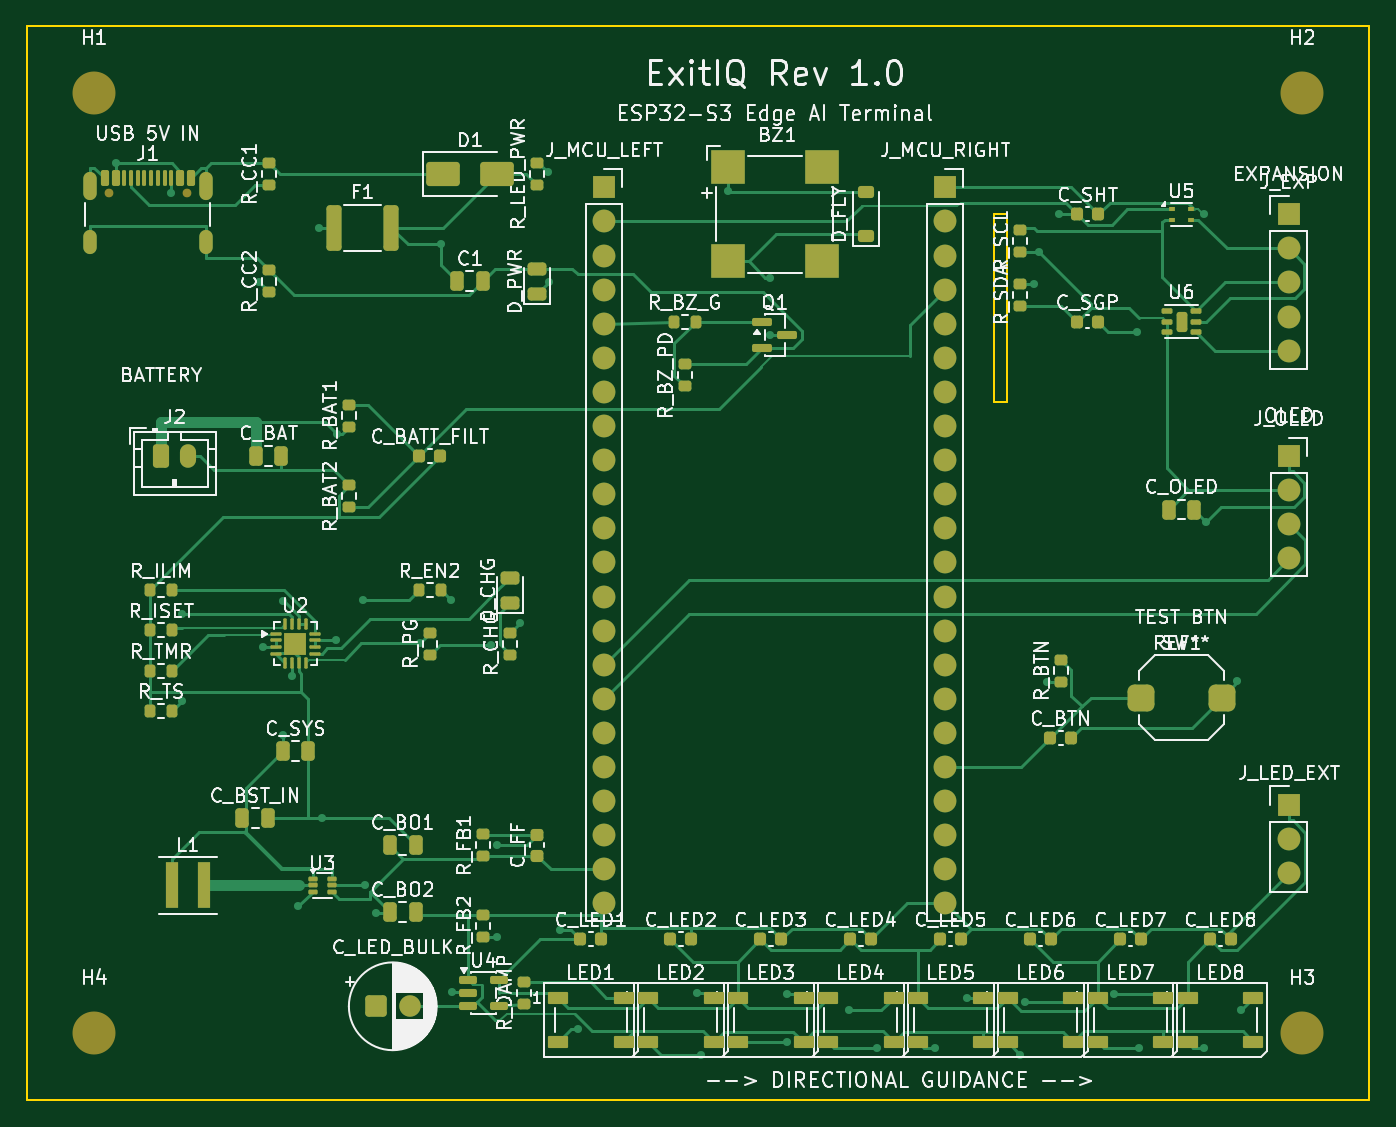
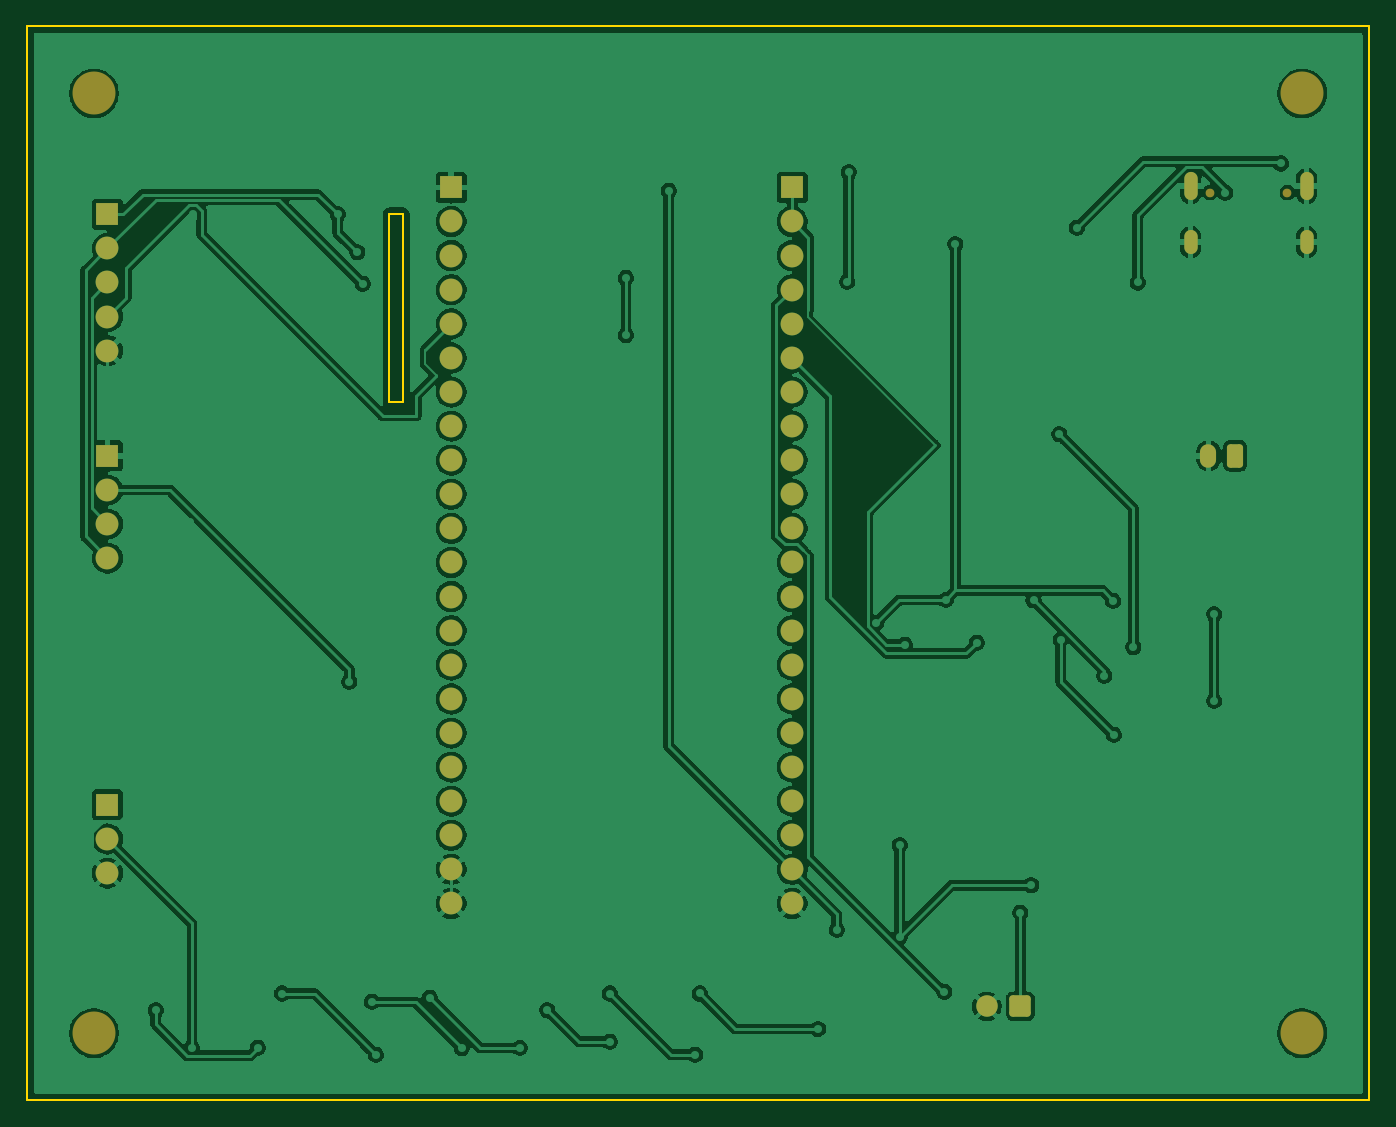
Circuit board: 9 layer files. Board 100.0 x 80.0 mm.
- bottom_copper: ExitIQ-B_Cu.gbl (159211 bytes)
- bottom_mask: ExitIQ-B_Mask.gbs (3420 bytes)
- paste: ExitIQ-B_Paste.gbp (451 bytes)
- bottom_silk: ExitIQ-B_Silkscreen.gbo (3430 bytes)
- outline: ExitIQ-Edge_Cuts.gm1 (809 bytes)
- top_copper: ExitIQ-F_Cu.gtl (45500 bytes)
- top_mask: ExitIQ-F_Mask.gts (11657 bytes)
- paste: ExitIQ-F_Paste.gtp (9582 bytes)
- top_silk: ExitIQ-F_Silkscreen.gto (195532 bytes)

=== bottom_copper: ExitIQ-B_Cu.gbl (159211 bytes, source omitted) ===
=== bottom_mask: ExitIQ-B_Mask.gbs ===
%TF.GenerationSoftware,KiCad,Pcbnew,10.0.6*%
%TF.CreationDate,2026-10-24T16:23:40+05:30*%
%TF.ProjectId,ExitIQ,45786974-4951-42e6-9b69-6361645f7063,rev?*%
%TF.SameCoordinates,Original*%
%TF.FileFunction,Soldermask,Bot*%
%TF.FilePolarity,Negative*%
%FSLAX46Y46*%
G04 Gerber Fmt 4.6, Leading zero omitted, Abs format (unit mm)*
G04 Created by KiCad (PCBNEW 10.0.6) date 2026-10-24 16:23:40*
%MOMM*%
%LPD*%
G01*
G04 APERTURE LIST*
G04 Aperture macros list*
%AMRoundRect*
0 Rectangle with rounded corners*
0 $1 Rounding radius*
0 $2 $3 $4 $5 $6 $7 $8 $9 X,Y pos of 4 corners*
0 Add a 4 corners polygon primitive as box body*
4,1,4,$2,$3,$4,$5,$6,$7,$8,$9,$2,$3,0*
0 Add four circle primitives for the rounded corners*
1,1,$1+$1,$2,$3*
1,1,$1+$1,$4,$5*
1,1,$1+$1,$6,$7*
1,1,$1+$1,$8,$9*
0 Add four rect primitives between the rounded corners*
20,1,$1+$1,$2,$3,$4,$5,0*
20,1,$1+$1,$4,$5,$6,$7,0*
20,1,$1+$1,$6,$7,$8,$9,0*
20,1,$1+$1,$8,$9,$2,$3,0*%
G04 Aperture macros list end*
%ADD10C,3.200000*%
%ADD11R,1.700000X1.700000*%
%ADD12C,1.700000*%
%ADD13RoundRect,0.250000X-0.550000X-0.550000X0.550000X-0.550000X0.550000X0.550000X-0.550000X0.550000X0*%
%ADD14C,1.600000*%
%ADD15RoundRect,0.250000X-0.350000X-0.625000X0.350000X-0.625000X0.350000X0.625000X-0.350000X0.625000X0*%
%ADD16O,1.200000X1.750000*%
%ADD17C,0.650000*%
%ADD18O,1.000000X2.100000*%
%ADD19O,1.000000X1.800000*%
G04 APERTURE END LIST*
D10*
%TO.C,H3*%
X95000000Y-75000000D03*
%TD*%
%TO.C,H4*%
X5000000Y-75000000D03*
%TD*%
%TO.C,H2*%
X95000000Y-5000000D03*
%TD*%
D11*
%TO.C,J_EXP*%
X94000000Y-14000000D03*
D12*
X94000000Y-16540000D03*
X94000000Y-19080000D03*
X94000000Y-21620000D03*
X94000000Y-24160000D03*
%TD*%
D10*
%TO.C,H1*%
X5000000Y-5000000D03*
%TD*%
D11*
%TO.C,J_MCU_RIGHT*%
X68400000Y-12000000D03*
D12*
X68400000Y-14540000D03*
X68400000Y-17080000D03*
X68400000Y-19620000D03*
X68400000Y-22160000D03*
X68400000Y-24700000D03*
X68400000Y-27240000D03*
X68400000Y-29780000D03*
X68400000Y-32320000D03*
X68400000Y-34860000D03*
X68400000Y-37400000D03*
X68400000Y-39940000D03*
X68400000Y-42480000D03*
X68400000Y-45020000D03*
X68400000Y-47560000D03*
X68400000Y-50100000D03*
X68400000Y-52640000D03*
X68400000Y-55180000D03*
X68400000Y-57720000D03*
X68400000Y-60260000D03*
X68400000Y-62800000D03*
X68400000Y-65340000D03*
%TD*%
D13*
%TO.C,C_LED_BULK*%
X26000000Y-73000000D03*
D14*
X28500000Y-73000000D03*
%TD*%
D15*
%TO.C,J2*%
X10000000Y-32000000D03*
D16*
X12000000Y-32000000D03*
%TD*%
D11*
%TO.C,J_LED_EXT*%
X94000000Y-58000000D03*
D12*
X94000000Y-60540000D03*
X94000000Y-63080000D03*
%TD*%
D11*
%TO.C,J_MCU_LEFT*%
X43000000Y-12000000D03*
D12*
X43000000Y-14540000D03*
X43000000Y-17080000D03*
X43000000Y-19620000D03*
X43000000Y-22160000D03*
X43000000Y-24700000D03*
X43000000Y-27240000D03*
X43000000Y-29780000D03*
X43000000Y-32320000D03*
X43000000Y-34860000D03*
X43000000Y-37400000D03*
X43000000Y-39940000D03*
X43000000Y-42480000D03*
X43000000Y-45020000D03*
X43000000Y-47560000D03*
X43000000Y-50100000D03*
X43000000Y-52640000D03*
X43000000Y-55180000D03*
X43000000Y-57720000D03*
X43000000Y-60260000D03*
X43000000Y-62800000D03*
X43000000Y-65340000D03*
%TD*%
D11*
%TO.C,J_OLED*%
X94000000Y-32000000D03*
D12*
X94000000Y-34540000D03*
X94000000Y-37080000D03*
X94000000Y-39620000D03*
%TD*%
D17*
%TO.C,J1*%
X6110000Y-12395000D03*
X11890000Y-12395000D03*
D18*
X4680000Y-11895000D03*
D19*
X4680000Y-16075000D03*
D18*
X13320000Y-11895000D03*
D19*
X13320000Y-16075000D03*
%TD*%
M02*

=== paste: ExitIQ-B_Paste.gbp ===
%TF.GenerationSoftware,KiCad,Pcbnew,10.0.6*%
%TF.CreationDate,2026-10-24T16:23:40+05:30*%
%TF.ProjectId,ExitIQ,45786974-4951-42e6-9b69-6361645f7063,rev?*%
%TF.SameCoordinates,Original*%
%TF.FileFunction,Paste,Bot*%
%TF.FilePolarity,Positive*%
%FSLAX46Y46*%
G04 Gerber Fmt 4.6, Leading zero omitted, Abs format (unit mm)*
G04 Created by KiCad (PCBNEW 10.0.6) date 2026-10-24 16:23:40*
%MOMM*%
%LPD*%
G01*
G04 APERTURE LIST*
G04 APERTURE END LIST*
M02*

=== bottom_silk: ExitIQ-B_Silkscreen.gbo ===
%TF.GenerationSoftware,KiCad,Pcbnew,10.0.6*%
%TF.CreationDate,2026-10-24T16:23:40+05:30*%
%TF.ProjectId,ExitIQ,45786974-4951-42e6-9b69-6361645f7063,rev?*%
%TF.SameCoordinates,Original*%
%TF.FileFunction,Legend,Bot*%
%TF.FilePolarity,Positive*%
%FSLAX46Y46*%
G04 Gerber Fmt 4.6, Leading zero omitted, Abs format (unit mm)*
G04 Created by KiCad (PCBNEW 10.0.6) date 2026-10-24 16:23:40*
%MOMM*%
%LPD*%
G01*
G04 APERTURE LIST*
G04 Aperture macros list*
%AMRoundRect*
0 Rectangle with rounded corners*
0 $1 Rounding radius*
0 $2 $3 $4 $5 $6 $7 $8 $9 X,Y pos of 4 corners*
0 Add a 4 corners polygon primitive as box body*
4,1,4,$2,$3,$4,$5,$6,$7,$8,$9,$2,$3,0*
0 Add four circle primitives for the rounded corners*
1,1,$1+$1,$2,$3*
1,1,$1+$1,$4,$5*
1,1,$1+$1,$6,$7*
1,1,$1+$1,$8,$9*
0 Add four rect primitives between the rounded corners*
20,1,$1+$1,$2,$3,$4,$5,0*
20,1,$1+$1,$4,$5,$6,$7,0*
20,1,$1+$1,$6,$7,$8,$9,0*
20,1,$1+$1,$8,$9,$2,$3,0*%
G04 Aperture macros list end*
%ADD10C,3.200000*%
%ADD11R,1.700000X1.700000*%
%ADD12C,1.700000*%
%ADD13RoundRect,0.250000X-0.550000X-0.550000X0.550000X-0.550000X0.550000X0.550000X-0.550000X0.550000X0*%
%ADD14C,1.600000*%
%ADD15RoundRect,0.250000X-0.350000X-0.625000X0.350000X-0.625000X0.350000X0.625000X-0.350000X0.625000X0*%
%ADD16O,1.200000X1.750000*%
%ADD17C,0.650000*%
%ADD18O,1.000000X2.100000*%
%ADD19O,1.000000X1.800000*%
G04 APERTURE END LIST*
%LPC*%
D10*
%TO.C,H3*%
X95000000Y-75000000D03*
%TD*%
%TO.C,H4*%
X5000000Y-75000000D03*
%TD*%
%TO.C,H2*%
X95000000Y-5000000D03*
%TD*%
D11*
%TO.C,J_EXP*%
X94000000Y-14000000D03*
D12*
X94000000Y-16540000D03*
X94000000Y-19080000D03*
X94000000Y-21620000D03*
X94000000Y-24160000D03*
%TD*%
D10*
%TO.C,H1*%
X5000000Y-5000000D03*
%TD*%
D11*
%TO.C,J_MCU_RIGHT*%
X68400000Y-12000000D03*
D12*
X68400000Y-14540000D03*
X68400000Y-17080000D03*
X68400000Y-19620000D03*
X68400000Y-22160000D03*
X68400000Y-24700000D03*
X68400000Y-27240000D03*
X68400000Y-29780000D03*
X68400000Y-32320000D03*
X68400000Y-34860000D03*
X68400000Y-37400000D03*
X68400000Y-39940000D03*
X68400000Y-42480000D03*
X68400000Y-45020000D03*
X68400000Y-47560000D03*
X68400000Y-50100000D03*
X68400000Y-52640000D03*
X68400000Y-55180000D03*
X68400000Y-57720000D03*
X68400000Y-60260000D03*
X68400000Y-62800000D03*
X68400000Y-65340000D03*
%TD*%
D13*
%TO.C,C_LED_BULK*%
X26000000Y-73000000D03*
D14*
X28500000Y-73000000D03*
%TD*%
D15*
%TO.C,J2*%
X10000000Y-32000000D03*
D16*
X12000000Y-32000000D03*
%TD*%
D11*
%TO.C,J_LED_EXT*%
X94000000Y-58000000D03*
D12*
X94000000Y-60540000D03*
X94000000Y-63080000D03*
%TD*%
D11*
%TO.C,J_MCU_LEFT*%
X43000000Y-12000000D03*
D12*
X43000000Y-14540000D03*
X43000000Y-17080000D03*
X43000000Y-19620000D03*
X43000000Y-22160000D03*
X43000000Y-24700000D03*
X43000000Y-27240000D03*
X43000000Y-29780000D03*
X43000000Y-32320000D03*
X43000000Y-34860000D03*
X43000000Y-37400000D03*
X43000000Y-39940000D03*
X43000000Y-42480000D03*
X43000000Y-45020000D03*
X43000000Y-47560000D03*
X43000000Y-50100000D03*
X43000000Y-52640000D03*
X43000000Y-55180000D03*
X43000000Y-57720000D03*
X43000000Y-60260000D03*
X43000000Y-62800000D03*
X43000000Y-65340000D03*
%TD*%
D11*
%TO.C,J_OLED*%
X94000000Y-32000000D03*
D12*
X94000000Y-34540000D03*
X94000000Y-37080000D03*
X94000000Y-39620000D03*
%TD*%
D17*
%TO.C,J1*%
X6110000Y-12395000D03*
X11890000Y-12395000D03*
D18*
X4680000Y-11895000D03*
D19*
X4680000Y-16075000D03*
D18*
X13320000Y-11895000D03*
D19*
X13320000Y-16075000D03*
%TD*%
%LPD*%
M02*

=== outline: ExitIQ-Edge_Cuts.gm1 ===
%TF.GenerationSoftware,KiCad,Pcbnew,10.0.6*%
%TF.CreationDate,2026-10-24T16:23:40+05:30*%
%TF.ProjectId,ExitIQ,45786974-4951-42e6-9b69-6361645f7063,rev?*%
%TF.SameCoordinates,Original*%
%TF.FileFunction,Profile,NP*%
%FSLAX46Y46*%
G04 Gerber Fmt 4.6, Leading zero omitted, Abs format (unit mm)*
G04 Created by KiCad (PCBNEW 10.0.6) date 2026-10-24 16:23:40*
%MOMM*%
%LPD*%
G01*
G04 APERTURE LIST*
%TA.AperFunction,Profile*%
%ADD10C,0.150000*%
%TD*%
G04 APERTURE END LIST*
D10*
X0Y0D02*
X100000000Y0D01*
X0Y-80000000D02*
X0Y0D01*
X72000000Y-14000000D02*
X73000000Y-14000000D01*
X72000000Y-28000000D02*
X72000000Y-14000000D01*
X73000000Y-14000000D02*
X73000000Y-28000000D01*
X73000000Y-28000000D02*
X72000000Y-28000000D01*
X100000000Y0D02*
X100000000Y-80000000D01*
X100000000Y-80000000D02*
X0Y-80000000D01*
M02*

=== top_copper: ExitIQ-F_Cu.gtl (45500 bytes, source omitted) ===
=== top_mask: ExitIQ-F_Mask.gts (11657 bytes, source omitted) ===
=== paste: ExitIQ-F_Paste.gtp (9582 bytes, source omitted) ===
=== top_silk: ExitIQ-F_Silkscreen.gto (195532 bytes, source omitted) ===
